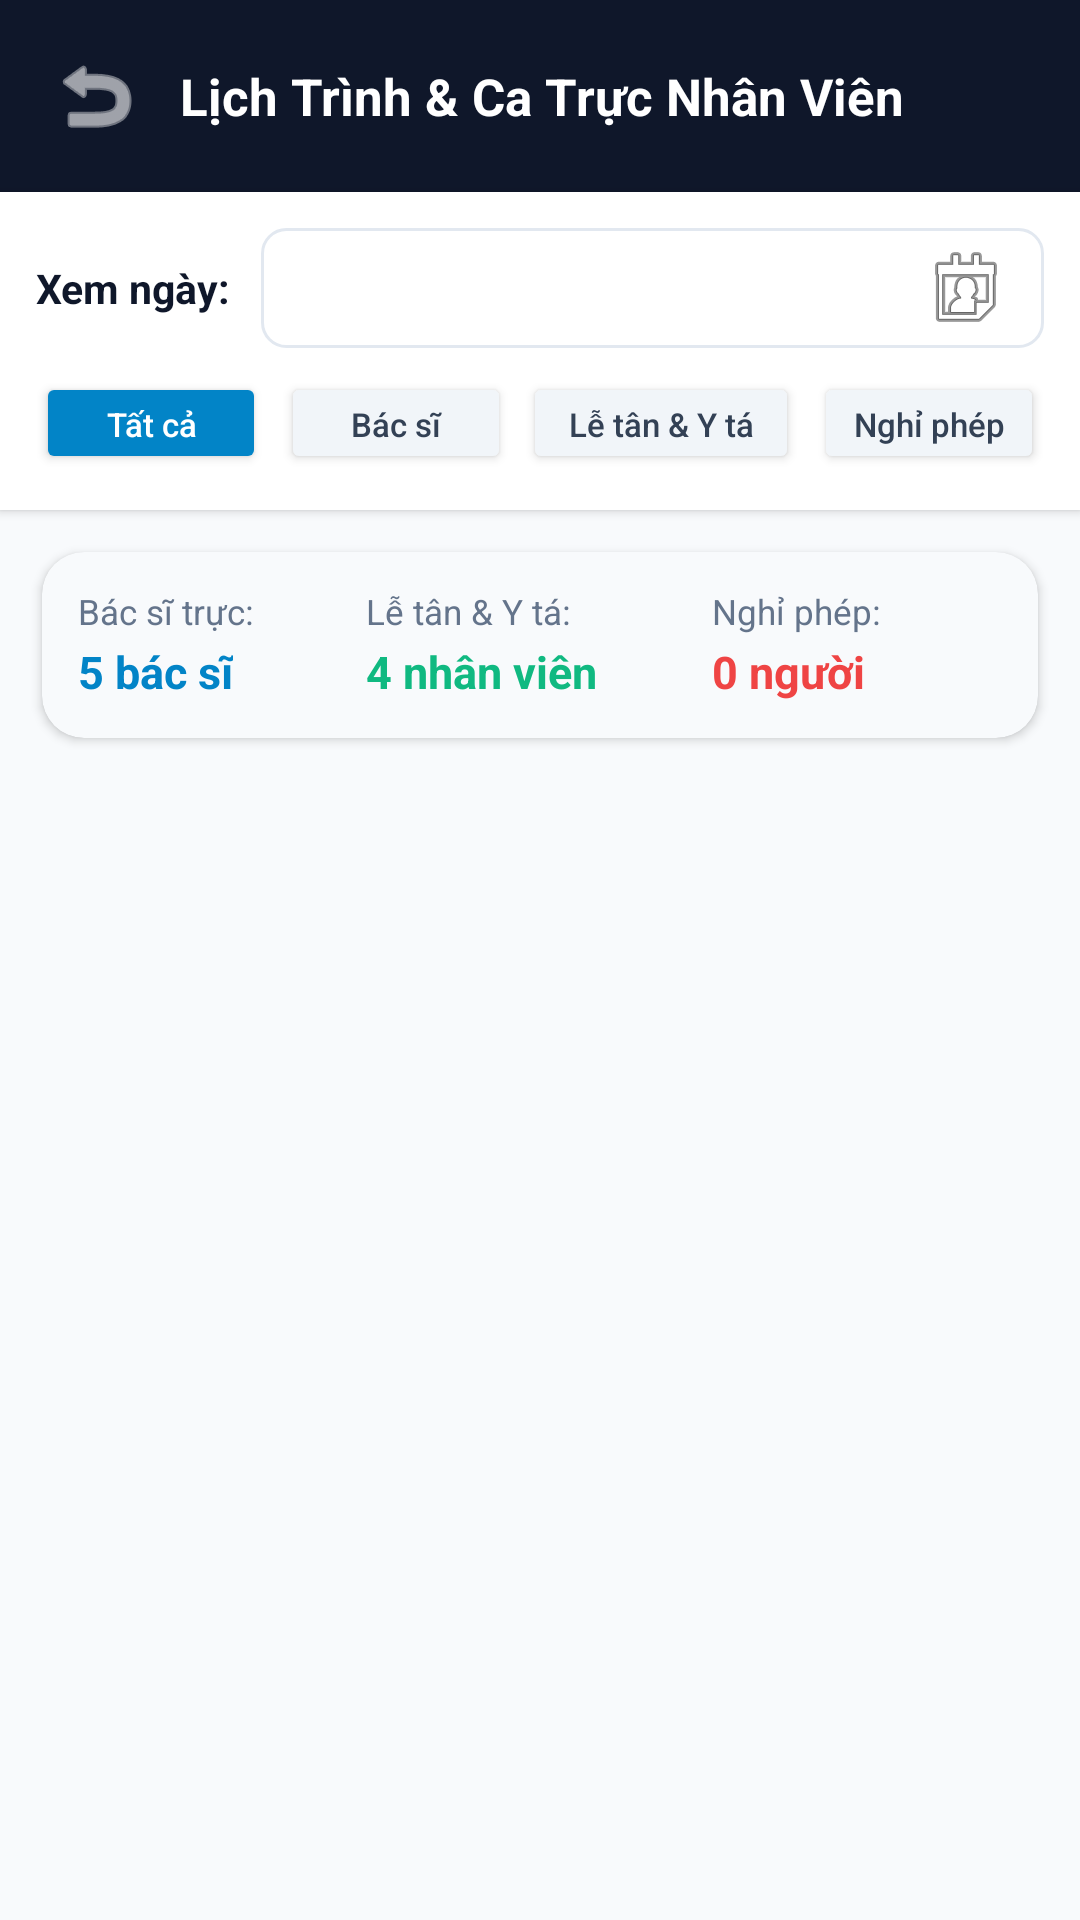

Here is an Android app screen rendered from its layout file. Give the layout XML and the strings, colors and styles it references.
<!-- AndroidManifest.xml: application theme Theme.ClinicApp -->
<!-- res/layout/activity_owner_staff_schedule.xml -->
<?xml version="1.0" encoding="utf-8"?>
<LinearLayout xmlns:android="http://schemas.android.com/apk/res/android"
    xmlns:app="http://schemas.android.com/apk/res-auto"
    android:layout_width="match_parent"
    android:layout_height="match_parent"
    android:background="@color/background"
    android:orientation="vertical">

    
    <LinearLayout
        android:layout_width="match_parent"
        android:layout_height="wrap_content"
        android:background="#0F172A"
        android:orientation="horizontal"
        android:gravity="center_vertical"
        android:padding="16dp">

        <ImageView
            android:id="@+id/ivBack"
            android:layout_width="32dp"
            android:layout_height="32dp"
            android:src="@android:drawable/ic_menu_revert"
            app:tint="@color/white" />

        <TextView
            android:layout_width="0dp"
            android:layout_height="wrap_content"
            android:layout_marginStart="12dp"
            android:layout_weight="1"
            android:text="Lịch Trình &amp; Ca Trực Nhân Viên"
            android:textColor="@color/white"
            android:textSize="17sp"
            android:textStyle="bold" />
    </LinearLayout>

    
    <LinearLayout
        android:layout_width="match_parent"
        android:layout_height="wrap_content"
        android:background="@color/white"
        android:elevation="2dp"
        android:orientation="vertical"
        android:padding="12dp">

        <LinearLayout
            android:layout_width="match_parent"
            android:layout_height="wrap_content"
            android:gravity="center_vertical"
            android:orientation="horizontal">

            <TextView
                android:layout_width="wrap_content"
                android:layout_height="wrap_content"
                android:text="Xem ngày:"
                android:textColor="@color/text_primary"
                android:textSize="13.5sp"
                android:textStyle="bold" />

            <EditText
                android:id="@+id/etScheduleDate"
                android:layout_width="0dp"
                android:layout_height="40dp"
                android:layout_marginStart="10dp"
                android:layout_weight="1"
                android:background="@drawable/bg_edit_text"
                android:drawableEnd="@android:drawable/ic_menu_my_calendar"
                android:focusable="false"
                android:paddingHorizontal="10dp"
                android:textSize="13sp" />
        </LinearLayout>

        
        <LinearLayout
            android:layout_width="match_parent"
            android:layout_height="wrap_content"
            android:layout_marginTop="8dp"
            android:orientation="horizontal">

            <Button
                android:id="@+id/btnScheduleAll"
                android:layout_width="0dp"
                android:layout_height="34dp"
                android:layout_weight="1"
                android:layout_marginEnd="3dp"
                android:backgroundTint="#0284C7"
                android:text="Tất cả"
                android:textAllCaps="false"
                android:textColor="@color/white"
                android:textSize="11sp"
                app:cornerRadius="6dp" />

            <Button
                android:id="@+id/btnScheduleDoctors"
                android:layout_width="0dp"
                android:layout_height="34dp"
                android:layout_weight="1"
                android:layout_marginHorizontal="2dp"
                android:backgroundTint="#F1F5F9"
                android:text="Bác sĩ"
                android:textAllCaps="false"
                android:textColor="#334155"
                android:textSize="11sp"
                app:cornerRadius="6dp" />

            <Button
                android:id="@+id/btnScheduleStaff"
                android:layout_width="0dp"
                android:layout_height="34dp"
                android:layout_weight="1.2"
                android:layout_marginHorizontal="2dp"
                android:backgroundTint="#F1F5F9"
                android:text="Lễ tân &amp; Y tá"
                android:textAllCaps="false"
                android:textColor="#334155"
                android:textSize="11sp"
                app:cornerRadius="6dp" />

            <Button
                android:id="@+id/btnScheduleLeave"
                android:layout_width="0dp"
                android:layout_height="34dp"
                android:layout_weight="1"
                android:layout_marginStart="3dp"
                android:backgroundTint="#F1F5F9"
                android:text="Nghỉ phép"
                android:textAllCaps="false"
                android:textColor="#334155"
                android:textSize="11sp"
                app:cornerRadius="6dp" />
        </LinearLayout>
    </LinearLayout>

    
    <androidx.cardview.widget.CardView
        android:layout_width="match_parent"
        android:layout_height="wrap_content"
        android:layout_margin="14dp"
        app:cardCornerRadius="14dp"
        app:cardElevation="2dp"
        app:cardBackgroundColor="#F8FAFC">

        <LinearLayout
            android:layout_width="match_parent"
            android:layout_height="wrap_content"
            android:orientation="horizontal"
            android:padding="12dp">

            <LinearLayout
                android:layout_width="0dp"
                android:layout_height="wrap_content"
                android:layout_weight="1"
                android:orientation="vertical">

                <TextView
                    android:layout_width="wrap_content"
                    android:layout_height="wrap_content"
                    android:text="Bác sĩ trực:"
                    android:textColor="#64748B"
                    android:textSize="11.5sp" />

                <TextView
                    android:id="@+id/tvCountDoctorOnDuty"
                    android:layout_width="wrap_content"
                    android:layout_height="wrap_content"
                    android:layout_marginTop="2dp"
                    android:text="5 bác sĩ"
                    android:textColor="#0284C7"
                    android:textSize="15sp"
                    android:textStyle="bold" />
            </LinearLayout>

            <LinearLayout
                android:layout_width="0dp"
                android:layout_height="wrap_content"
                android:layout_weight="1.2"
                android:orientation="vertical">

                <TextView
                    android:layout_width="wrap_content"
                    android:layout_height="wrap_content"
                    android:text="Lễ tân &amp; Y tá:"
                    android:textColor="#64748B"
                    android:textSize="11.5sp" />

                <TextView
                    android:id="@+id/tvCountStaffOnDuty"
                    android:layout_width="wrap_content"
                    android:layout_height="wrap_content"
                    android:layout_marginTop="2dp"
                    android:text="4 nhân viên"
                    android:textColor="#10B981"
                    android:textSize="15sp"
                    android:textStyle="bold" />
            </LinearLayout>

            <LinearLayout
                android:layout_width="0dp"
                android:layout_height="wrap_content"
                android:layout_weight="1"
                android:orientation="vertical">

                <TextView
                    android:layout_width="wrap_content"
                    android:layout_height="wrap_content"
                    android:text="Nghỉ phép:"
                    android:textColor="#64748B"
                    android:textSize="11.5sp" />

                <TextView
                    android:id="@+id/tvCountStaffOnLeave"
                    android:layout_width="wrap_content"
                    android:layout_height="wrap_content"
                    android:layout_marginTop="2dp"
                    android:text="0 người"
                    android:textColor="#EF4444"
                    android:textSize="15sp"
                    android:textStyle="bold" />
            </LinearLayout>
        </LinearLayout>
    </androidx.cardview.widget.CardView>

    <androidx.recyclerview.widget.RecyclerView
        android:id="@+id/rvStaffSchedule"
        android:layout_width="match_parent"
        android:layout_height="0dp"
        android:layout_weight="1"
        android:paddingHorizontal="16dp"
        android:paddingBottom="16dp"
        android:clipToPadding="false" />

</LinearLayout>
<!-- resources referenced by this layout -->
<resources>
  <color name="background">#F8FAFC</color>
  <color name="text_primary">#0F172A</color>
  <color name="white">#FFFFFFFF</color>
  <!-- drawable bg_edit_text (drawable) -->
  <?xml version="1.0" encoding="utf-8"?>
  <shape xmlns:android="http://schemas.android.com/apk/res/android">
      <solid android:color="@color/white" />
      <stroke android:width="1dp" android:color="@color/border_color" />
      <corners android:radius="8dp" />
      <padding android:left="12dp" android:top="10dp" android:right="12dp" android:bottom="10dp" />
  </shape>
  <style name="Theme.ClinicApp" parent="Theme.MaterialComponents.Light.NoActionBar">
          
          <item name="colorPrimary">@color/primary</item>
          <item name="colorPrimaryVariant">@color/primary_dark</item>
          <item name="colorOnPrimary">@color/white</item>
          
          <item name="colorSecondary">@color/accent</item>
          <item name="colorSecondaryVariant">@color/accent</item>
          <item name="colorOnSecondary">@color/white</item>
          
          <item name="android:statusBarColor">@color/primary_dark</item>
          
          <item name="android:windowBackground">@color/background</item>
      </style>
  <color name="border_color">#E2E8F0</color>
  <color name="primary">#0284C7</color>
  <color name="primary_dark">#0369A1</color>
  <color name="accent">#0D9488</color>
</resources>
